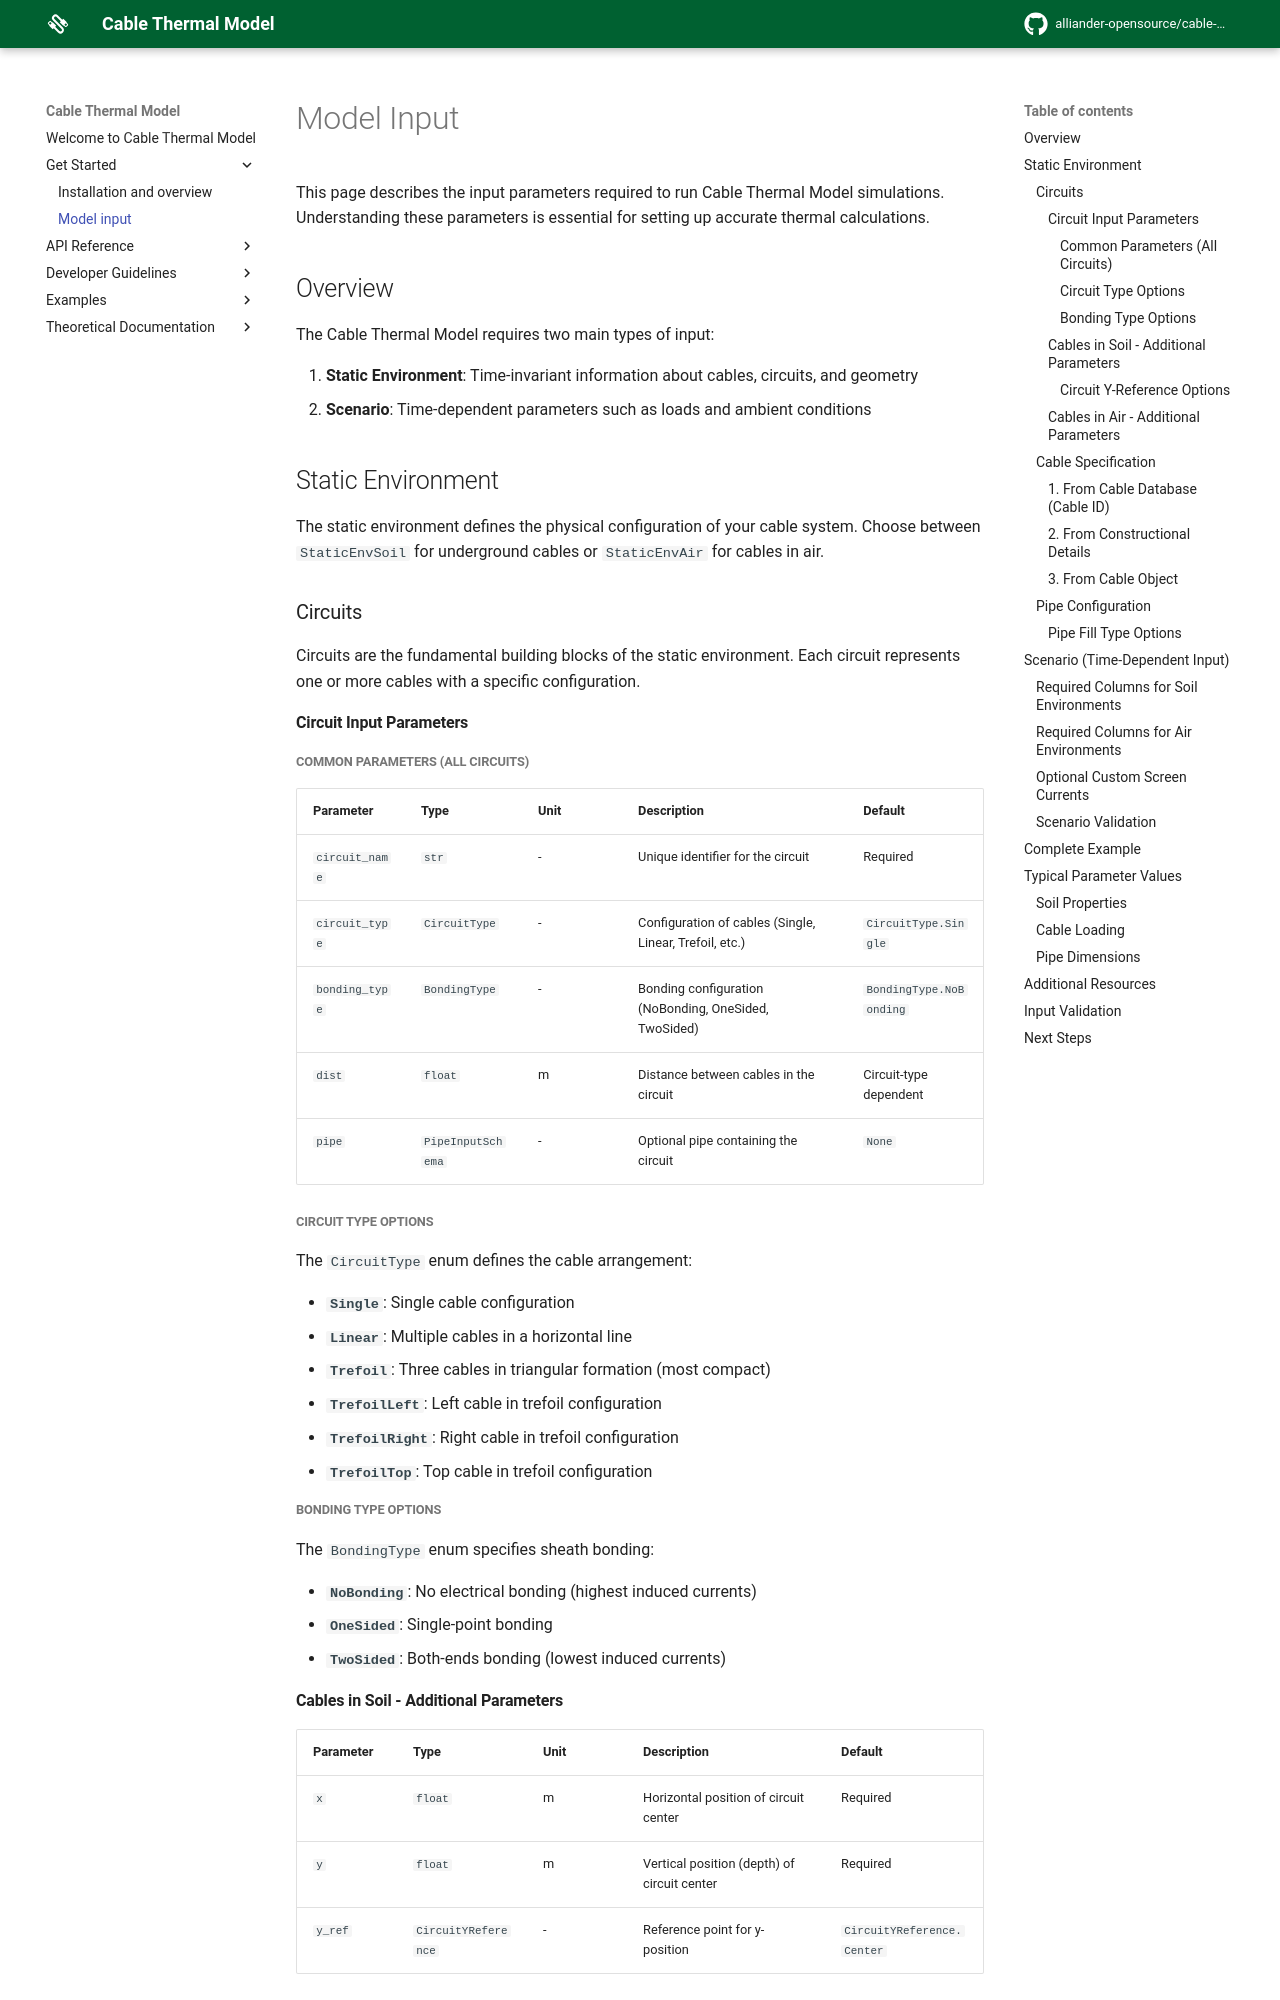

repository: alliander-opensource/cable-thermal-model · page: get_started/model_input/index.html · generator: mkdocs

<!--
SPDX-FileCopyrightText: Contributors to the Cable Thermal Model project

SPDX-License-Identifier: MPL-2.0
-->

# Model Input

This page describes the input parameters required to run Cable Thermal Model simulations. Understanding these parameters is essential for setting up accurate thermal calculations.

## Overview

The Cable Thermal Model requires two main types of input:

1. **Static Environment**: Time-invariant information about cables, circuits, and geometry
2. **Scenario**: Time-dependent parameters such as loads and ambient conditions

## Static Environment

The static environment defines the physical configuration of your cable system. Choose between `StaticEnvSoil` for underground cables or `StaticEnvAir` for cables in air.

### Circuits

Circuits are the fundamental building blocks of the static environment. Each circuit represents one or more cables with a specific configuration.

#### Circuit Input Parameters

##### Common Parameters (All Circuits)

| Parameter | Type | Unit | Description | Default |
|-----------|------|------|-------------|---------|
| `circuit_name` | `str` | - | Unique identifier for the circuit | Required |
| `circuit_type` | `CircuitType` | - | Configuration of cables (Single, Linear, Trefoil, etc.) | `CircuitType.Single` |
| `bonding_type` | `BondingType` | - | Bonding configuration (NoBonding, OneSided, TwoSided) | `BondingType.NoBonding` |
| `dist` | `float` | m | Distance between cables in the circuit | Circuit-type dependent |
| `pipe` | `PipeInputSchema` | - | Optional pipe containing the circuit | `None` |

##### Circuit Type Options

The `CircuitType` enum defines the cable arrangement:

- **`Single`**: Single cable configuration
- **`Linear`**: Multiple cables in a horizontal line
- **`Trefoil`**: Three cables in triangular formation (most compact)
- **`TrefoilLeft`**: Left cable in trefoil configuration
- **`TrefoilRight`**: Right cable in trefoil configuration
- **`TrefoilTop`**: Top cable in trefoil configuration

##### Bonding Type Options

The `BondingType` enum specifies sheath bonding:

- **`NoBonding`**: No electrical bonding (highest induced currents)
- **`OneSided`**: Single-point bonding
- **`TwoSided`**: Both-ends bonding (lowest induced currents)

#### Cables in Soil - Additional Parameters

| Parameter | Type | Unit | Description | Default |
|-----------|------|------|-------------|---------|
| `x` | `float` | m | Horizontal position of circuit center | Required |
| `y` | `float` | m | Vertical position (depth) of circuit center | Required |
| `y_ref` | `CircuitYReference` | - | Reference point for y-position | `CircuitYReference.Center` |
